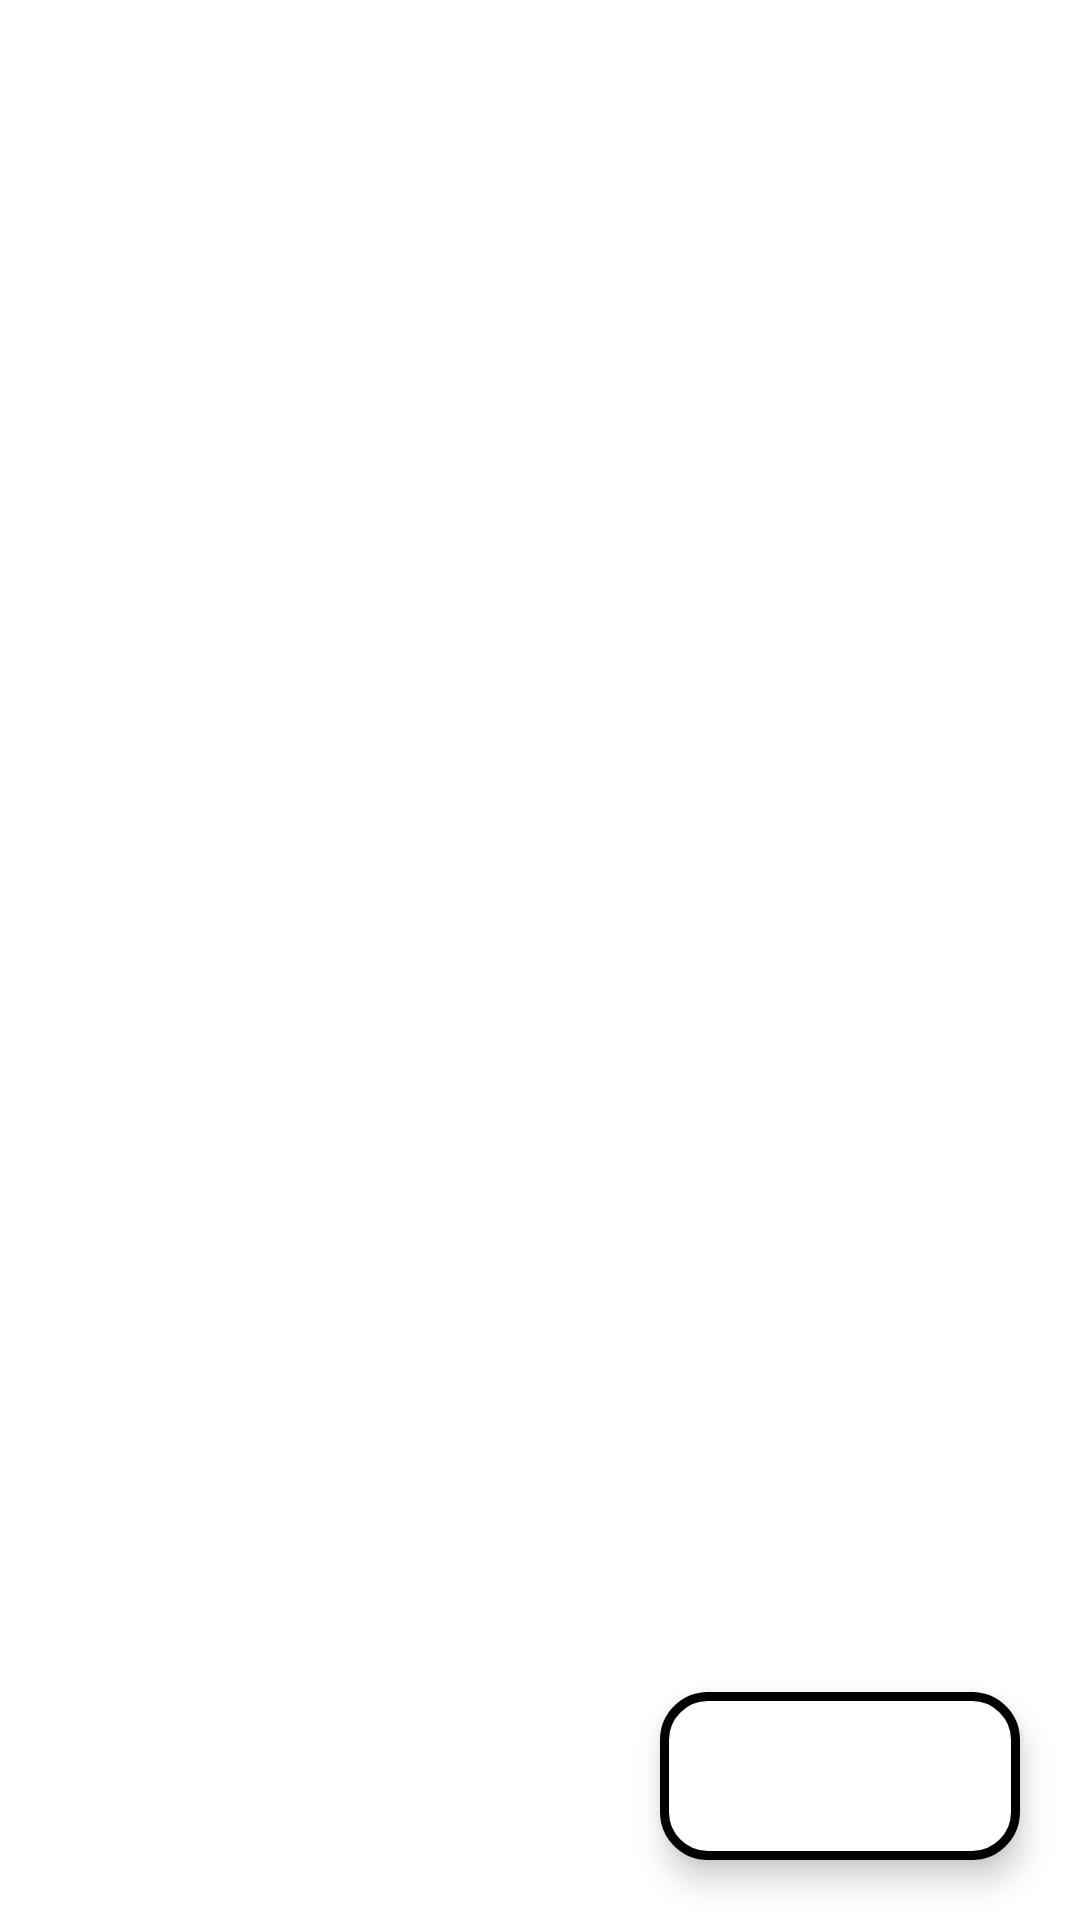

Here is an Android app screen rendered from its layout file. Give the layout XML and the strings, colors and styles it references.
<!-- AndroidManifest.xml: application theme splash_screen -->
<!-- res/layout/activity_favourite.xml -->
<?xml version="1.0" encoding="utf-8"?>
<androidx.constraintlayout.widget.ConstraintLayout xmlns:android="http://schemas.android.com/apk/res/android"
    xmlns:app="http://schemas.android.com/apk/res-auto"
    xmlns:tools="http://schemas.android.com/tools"
    android:layout_width="match_parent"
    android:layout_height="match_parent"
    tools:context=".FavouriteActivity">

    <LinearLayout
        android:id="@+id/linearlayout_fav"
        android:layout_width="match_parent"
        android:layout_height="wrap_content"
        android:background="?attr/themeColor"
        android:orientation="horizontal"
        app:layout_constraintEnd_toEndOf="parent"
        app:layout_constraintHorizontal_bias="1.0"
        app:layout_constraintStart_toStartOf="parent"
        app:layout_constraintTop_toTopOf="parent"
        android:layout_marginTop="2dp">

        <ImageButton
            android:id="@+id/back_btn_fa"
            android:layout_width="wrap_content"
            android:layout_height="50dp"
            android:layout_gravity="center"
            android:layout_margin="10dp"
            android:background="@android:color/transparent"
            android:contentDescription="@string/back_btn"
            android:src="@drawable/back_icon"
            app:tint="@color/white" />

        <TextView
            android:layout_width="0dp"
            android:layout_height="wrap_content"
            android:layout_gravity="center_vertical"
            android:layout_margin="10dp"
            android:layout_weight="1"
            android:text="@string/favourites_section"
            android:textColor="@color/white"
            android:textSize="20sp"
            android:textStyle="bold" />

    </LinearLayout>

    <androidx.recyclerview.widget.RecyclerView
        android:id="@+id/recyclerview_favourite"
        android:layout_width="match_parent"
        android:layout_height="wrap_content"
        app:layout_constraintStart_toStartOf="parent"
        app:layout_constraintEnd_toEndOf="parent"
        app:layout_constraintTop_toBottomOf="@id/linearlayout_fav"
        android:layout_marginTop="2dp"/>

    <com.google.android.material.floatingactionbutton.ExtendedFloatingActionButton
        android:id="@+id/shuffle_btn_fav"
        android:layout_width="wrap_content"
        android:layout_height="wrap_content"
        android:layout_marginEnd="20dp"
        android:layout_marginBottom="20dp"
        app:backgroundTint="@android:color/white"
        app:strokeWidth="3dp"
        app:strokeColor="?attr/themeColor"
        app:icon="@drawable/shuffle_icon"
        app:iconSize="35dp"
        app:iconTint="?attr/themeColor"
        app:layout_constraintBottom_toBottomOf="parent"
        app:layout_constraintEnd_toEndOf="parent" />


</androidx.constraintlayout.widget.ConstraintLayout>
<!-- resources referenced by this layout -->
<resources>
  <color name="white">#FFFFFFFF</color>
  <!-- drawable back_icon (drawable) -->
  <vector android:height="34dp"
      android:viewportHeight="24" android:viewportWidth="24"
      android:width="34dp" xmlns:android="http://schemas.android.com/apk/res/android">
      <path android:fillColor="@android:color/black" android:pathData="M20,11H7.83l5.59,-5.59L12,4l-8,8 8,8 1.41,-1.41L7.83,13H20v-2z"/>
  </vector>
  <string name="back_btn">Back Button</string>
  <string name="favourites_section">Favourites</string>
  <style name="splash_screen" parent="Theme.Material3.Light.NoActionBar">
          <item name="android:windowBackground">@drawable/splash_screen</item>
  
      </style>
  <!-- drawable splash_screen (drawable) -->
  <?xml version="1.0" encoding="utf-8"?>
  <layer-list xmlns:android="http://schemas.android.com/apk/res/android">
      <item android:drawable="@color/white"/>
      <item android:drawable="@drawable/earbuds"
          android:width="300dp"
          android:height="300dp"
              android:gravity="center" />
  </layer-list>
</resources>
